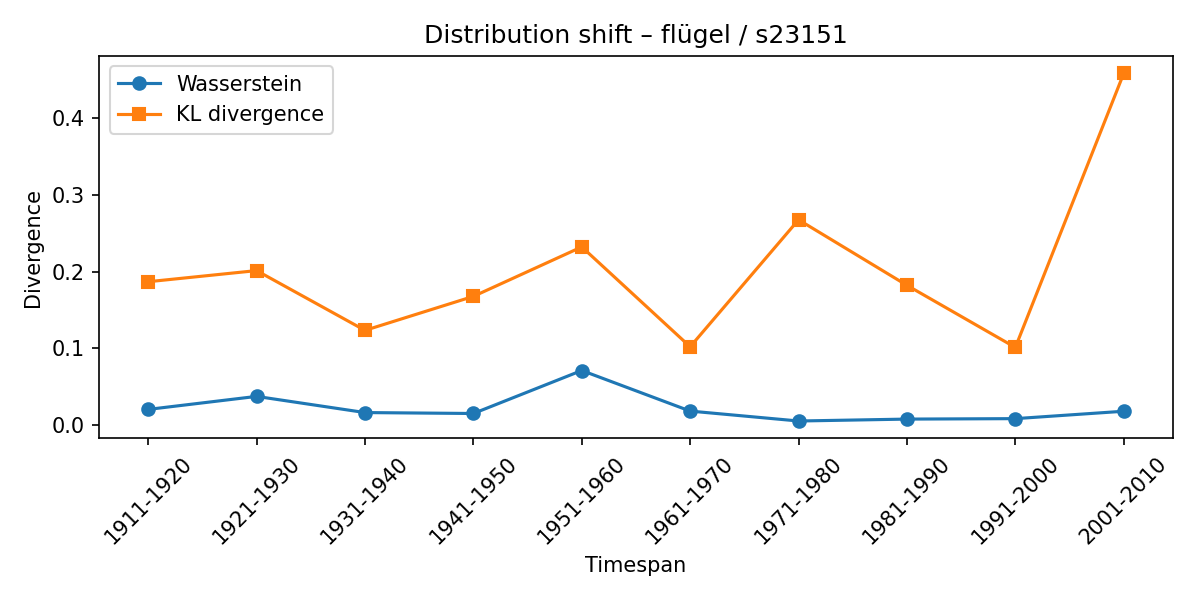

The table this chart was drawn from, first rows:
synset, lexeme, from_timespan, to_timespan, wasserstein, kl_divergence
s23151, flügel, 1901-1910, 1911-1920, 0.0204, 0.1868
s23151, flügel, 1911-1920, 1921-1930, 0.03736, 0.2013
s23151, flügel, 1921-1930, 1931-1940, 0.01628, 0.1234
s23151, flügel, 1931-1940, 1941-1950, 0.01507, 0.1677
s23151, flügel, 1941-1950, 1951-1960, 0.0711, 0.2322
s23151, flügel, 1951-1960, 1961-1970, 0.01822, 0.102
s23151, flügel, 1961-1970, 1971-1980, 0.005283, 0.2676
s23151, flügel, 1971-1980, 1981-1990, 0.007776, 0.1821
s23151, flügel, 1981-1990, 1991-2000, 0.008369, 0.1012
s23151, flügel, 1991-2000, 2001-2010, 0.01801, 0.4583
